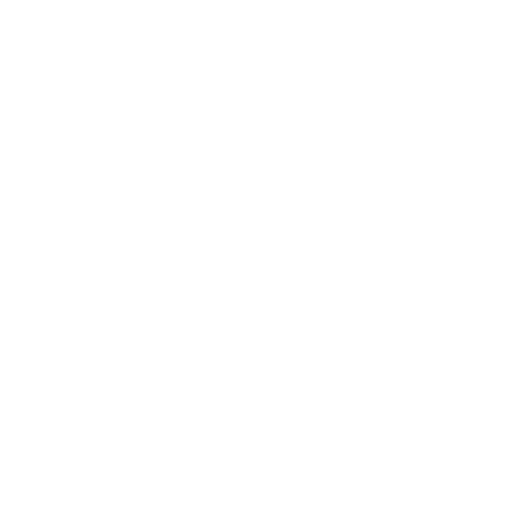
t = 0.00 s
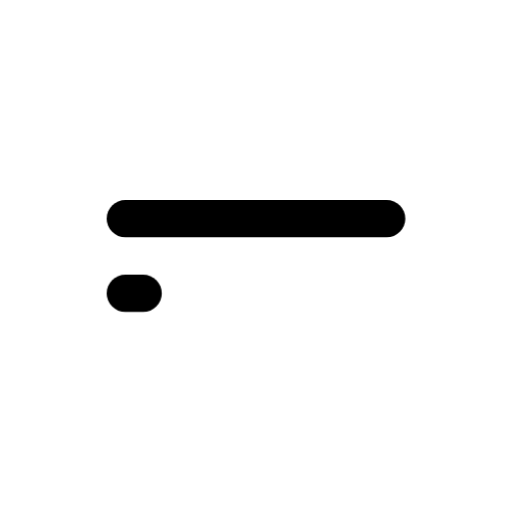
t = 0.43 s
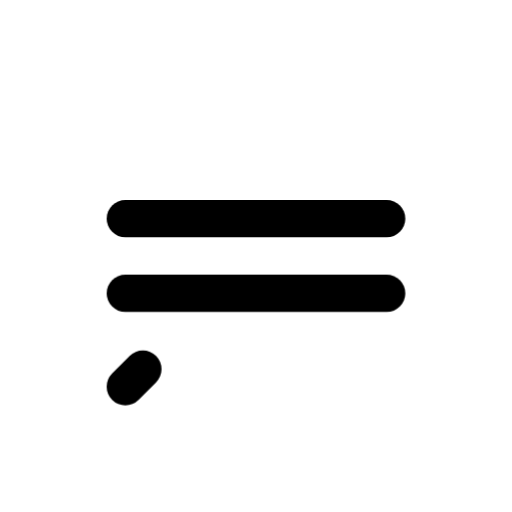
t = 0.84 s
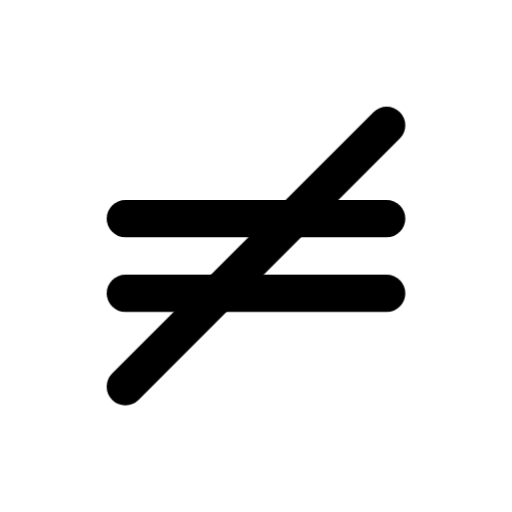
t = 1.25 s
t = 1.79 s: frame unchanged from t = 1.25 s, image omitted
t = 2.33 s: frame unchanged from t = 1.25 s, image omitted

The animated SVG that drew these frames (rendered in a browser with its animation timeline set to each time). Animation: 3 CSS @keyframes rules; one cycle of 2.65 s, repeats indefinitely.

<svg xmlns="http://www.w3.org/2000/svg" width="24" height="24" fill="none" stroke="currentColor" stroke-linecap="round" stroke-linejoin="round" stroke-width="2" viewBox="0 0 24 24">
    <!-- Generated by scripts/icon-expansion/generate.mjs -->
    <!-- Adapted from Tabler Icons 3.34.1.
MIT License

Copyright (c) 2020-2024 Paweł Kuna

Permission is hereby granted, free of charge, to any person obtaining a copy
of this software and associated documentation files (the "Software"), to deal
in the Software without restriction, including without limitation the rights
to use, copy, modify, merge, publish, distribute, sublicense, and/or sell
copies of the Software, and to permit persons to whom the Software is
furnished to do so, subject to the following conditions:

The above copyright notice and this permission notice shall be included in all
copies or substantial portions of the Software.

THE SOFTWARE IS PROVIDED "AS IS", WITHOUT WARRANTY OF ANY KIND, EXPRESS OR
IMPLIED, INCLUDING BUT NOT LIMITED TO THE WARRANTIES OF MERCHANTABILITY,
FITNESS FOR A PARTICULAR PURPOSE AND NONINFRINGEMENT. IN NO EVENT SHALL THE
AUTHORS OR COPYRIGHT HOLDERS BE LIABLE FOR ANY CLAIM, DAMAGES OR OTHER
LIABILITY, WHETHER IN AN ACTION OF CONTRACT, TORT OR OTHERWISE, ARISING FROM,
OUT OF OR IN CONNECTION WITH THE SOFTWARE OR THE USE OR OTHER DEALINGS IN THE
SOFTWARE. -->
    <!-- Motion: trace each stroke from its own origin, accumulate the drawing, then hold before restarting. -->
    <style>
        @media (prefers-reduced-motion: no-preference) {
            @keyframes ira-stroke-equal-not-0 { 0% { stroke-dashoffset: 1; opacity: 0; } 0.4% { opacity: 1; } 15.6667%, 88% { stroke-dashoffset: 0; opacity: 1; } 100% { stroke-dashoffset: 0; opacity: 0; } }
            [data-ira-stroke-reveal="equal-not"] [data-ira-line="0"] { stroke-dasharray: 1 1; animation: ira-stroke-equal-not-0 2.65s cubic-bezier(.25,.65,.35,1) infinite; }
            @keyframes ira-stroke-equal-not-1 { 0%, 15.6667% { stroke-dashoffset: 1; opacity: 0; } 16.0667% { opacity: 1; } 31.3333%, 88% { stroke-dashoffset: 0; opacity: 1; } 100% { stroke-dashoffset: 0; opacity: 0; } }
            [data-ira-stroke-reveal="equal-not"] [data-ira-line="1"] { stroke-dasharray: 1 1; animation: ira-stroke-equal-not-1 2.65s cubic-bezier(.25,.65,.35,1) infinite; }
            @keyframes ira-stroke-equal-not-2 { 0%, 31.3333% { stroke-dashoffset: 1; opacity: 0; } 31.7333% { opacity: 1; } 47%, 88% { stroke-dashoffset: 0; opacity: 1; } 100% { stroke-dashoffset: 0; opacity: 0; } }
            [data-ira-stroke-reveal="equal-not"] [data-ira-line="2"] { stroke-dasharray: 1 1; animation: ira-stroke-equal-not-2 2.65s cubic-bezier(.25,.65,.35,1) infinite; }
        }
    </style>
    <g data-ira-stroke-reveal="equal-not"><g transform="translate(1.5 1.5) scale(.875)"><path data-ira-line="0" pathLength="1" d="M5 10L19 10"/><path data-ira-line="1" pathLength="1" d="M5 14L19 14"/></g><g transform="translate(1.5 1.5) scale(.875)"><path data-ira-line="2" pathLength="1" d="M5 19L19 5"/></g></g>
</svg>
